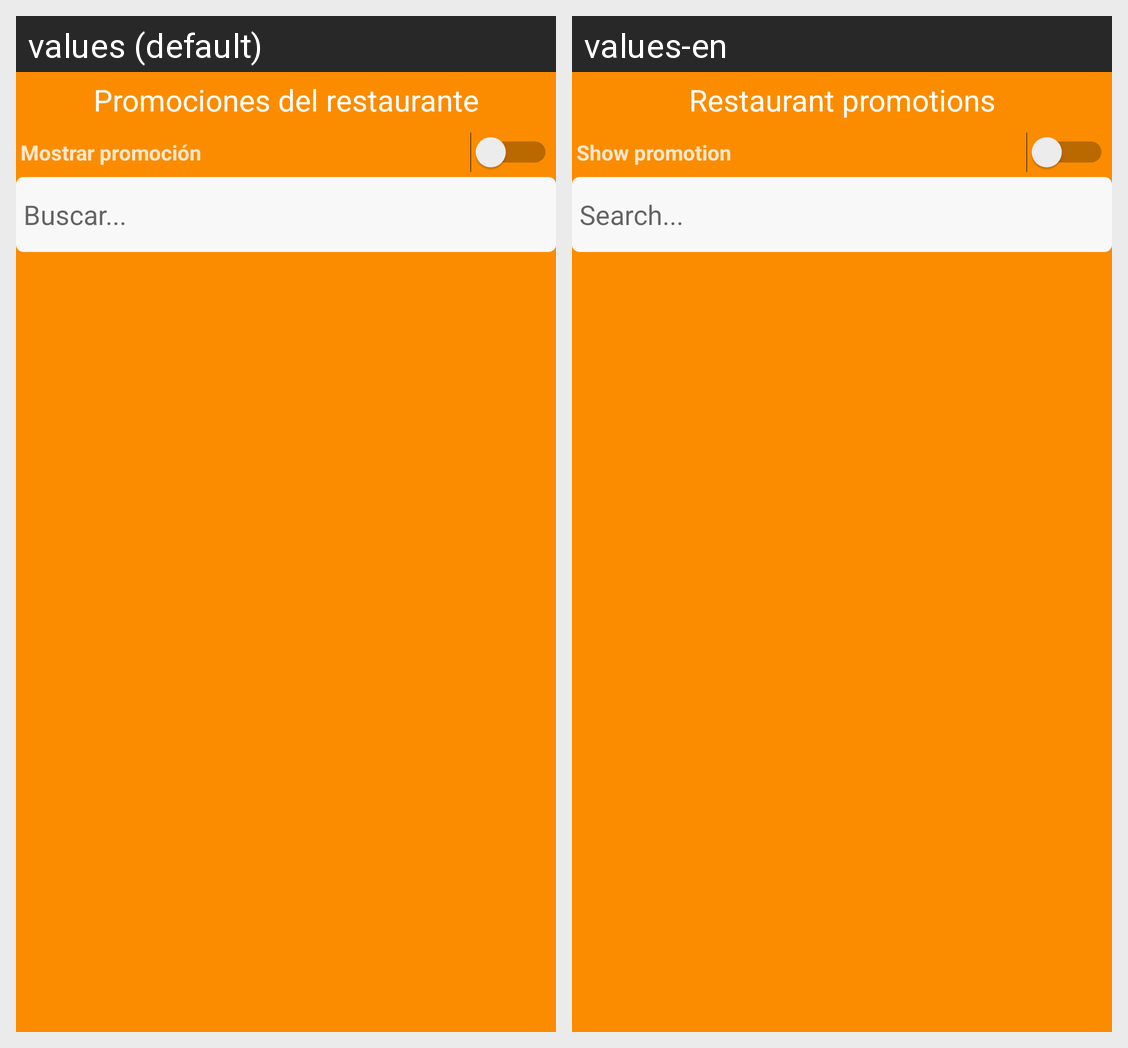

Locale-by-locale string values for the Android screen shown in this grid:
Android screen res/layout/activity_promotions.xml rendered under 2 locales, left to right: values (default), values-en. Device: Nexus 5 (rendered at 1080×1920; each locale shown at half size, 540×960, under a caption strip naming it); theme AppTheme.
Strings drawn on this screen, with the default value and each locale's value (text and hints the layout hard-codes, and strings that could not be matched under every locale, appear in the picture but are not listed):

tv_title_promotions
  values: Promociones del restaurante
  values-en: Restaurant promotions

switch_activate_promotion
  values: Mostrar promoción
  values-en: Show promotion

et_search
  values: Buscar...
  values-en: Search...
